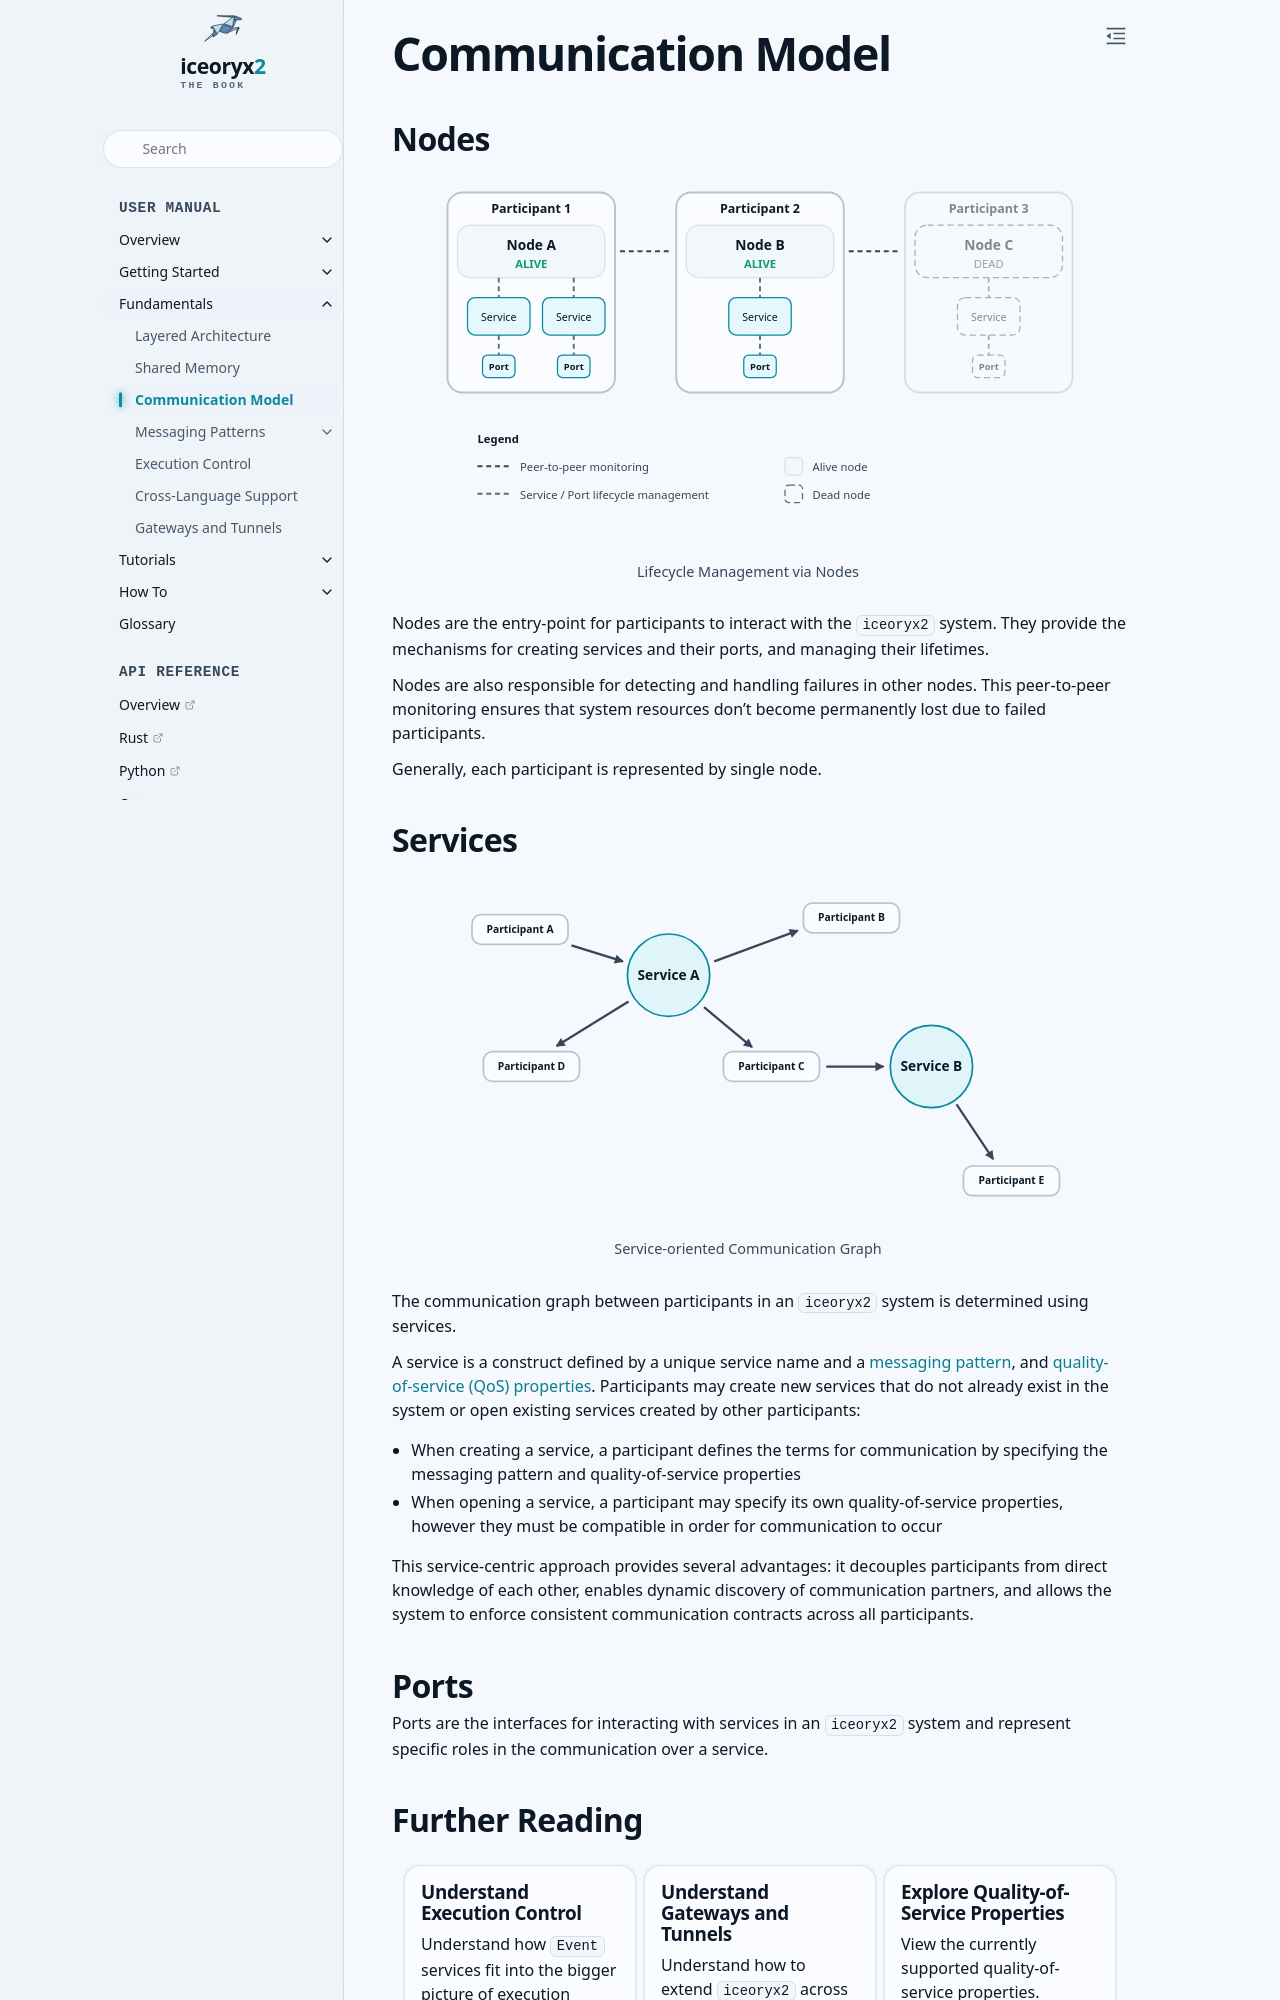

repository: ekxide/iceoryx2-book · page: v0.10.0/fundamentals/communication-model.html · generator: sphinx

# Communication Model

## Nodes

```{inline-svg} /images/nodes-lifecycle-management.svg
:alt: nodes lifecycle management

Lifecycle Management via Nodes
```

Nodes are the entry-point for participants to interact with the `iceoryx2`
system. They provide the mechanisms for creating services and their ports, and
managing their lifetimes.

Nodes are also responsible for detecting and handling failures in
other nodes. This peer-to-peer monitoring ensures that system resources don't
become permanently lost due to failed participants.

Generally, each participant is represented by single node.

## Services

```{inline-svg} /images/service-orientation.svg
:name: fig-service-oriented-communication-model
:alt: service oriented nature of iceoryx2

Service-oriented Communication Graph
```

The communication graph between participants in an `iceoryx2` system is
determined using services.

A service is a construct defined by a unique service name and a
[messaging pattern](/fundamentals/messaging-patterns/index), and
[quality-of-service (QoS) properties](https://docs.rs/iceoryx2/0.6.1/iceoryx2/#quality-of-services).
Participants may create new services that do not already exist in the
system or open existing services created by other participants:

* When creating a service, a participant defines the terms for
communication by specifying the messaging pattern and quality-of-service
properties
* When opening a service, a participant may specify its own quality-of-service
properties, however they must be compatible in order for communication to occur

This service-centric approach provides several advantages: it decouples
participants from direct knowledge of each other, enables dynamic discovery of
communication partners, and allows the system to enforce consistent
communication contracts across all participants.

## Ports

Ports are the interfaces for interacting with services in an `iceoryx2` system
and represent specific roles in the communication over a service.
